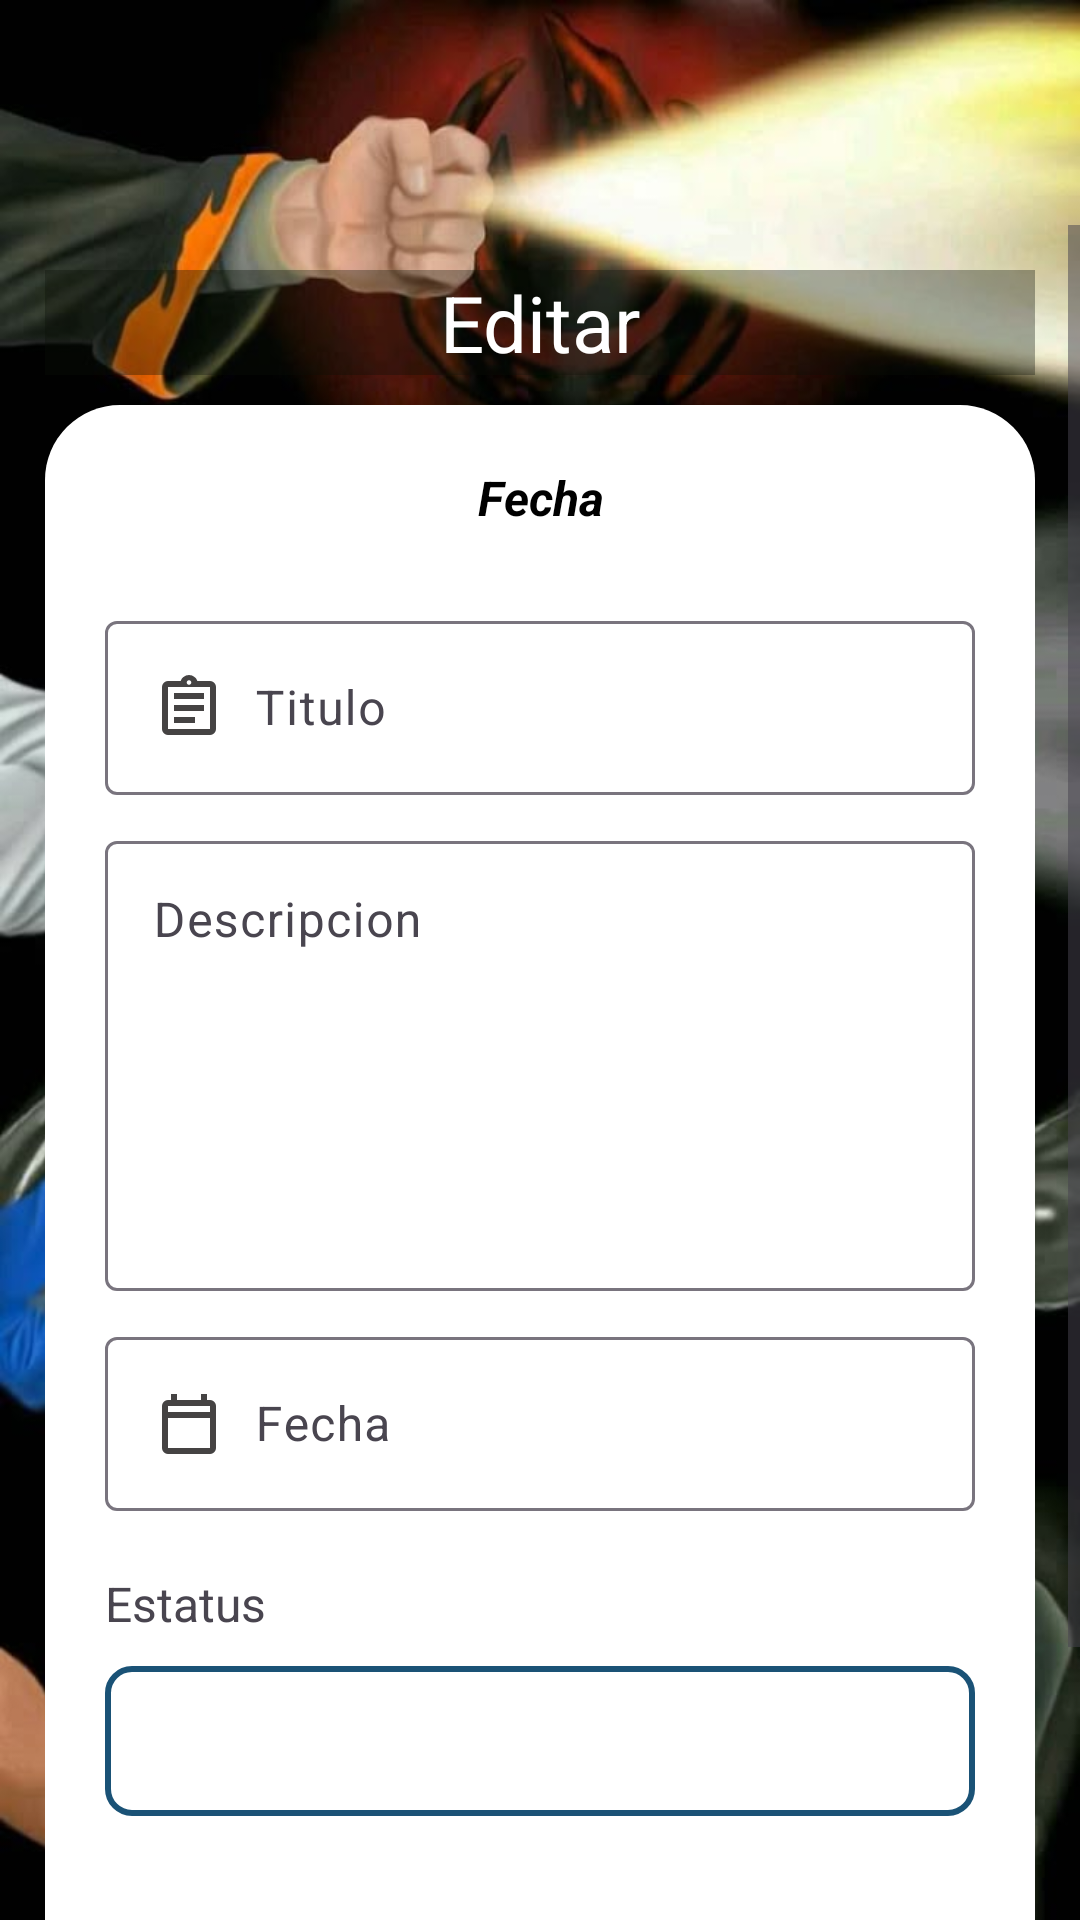

Android layout source for this screen:
<!-- AndroidManifest.xml: application theme Theme.CurrentLocation -->
<!-- res/layout/activity_editar_lista_tareas.xml -->
<?xml version="1.0" encoding="utf-8"?>
<RelativeLayout
    xmlns:android="http://schemas.android.com/apk/res/android"
    xmlns:app="http://schemas.android.com/apk/res-auto"
    xmlns:tools="http://schemas.android.com/tools"
    android:id="@+id/main"
    android:layout_width="match_parent"
    android:layout_height="match_parent"
    android:fitsSystemWindows="true"
    android:background="@drawable/sesiooon"
    tools:context=".ListaTareas.EditarListaTareas">


    <LinearLayout
        android:id="@+id/linearLayout"
        android:layout_width="match_parent"
        android:layout_height="wrap_content"
        android:orientation="horizontal"
        >
        <ImageView
            android:id="@+id/ivBack"
            android:layout_width="50dp"
            android:layout_height="75dp"
            android:layout_gravity="center"
            android:src="@drawable/icon_back"
            android:paddingStart="10dp"
            android:paddingEnd="0dp"
            />
    </LinearLayout>

    <ScrollView
        android:layout_width="match_parent"
        android:layout_height="match_parent"
        android:layout_below="@+id/linearLayout"
        >

        <androidx.appcompat.widget.LinearLayoutCompat
            android:layout_width="match_parent"
            android:layout_height="wrap_content"
            android:orientation="vertical"
            android:padding="15dp"
            >
            <TextView
                android:layout_width="match_parent"
                android:layout_height="wrap_content"
                android:text="@string/editar"
                android:layout_marginBottom="10dp"
                android:textColor="@color/white"
                android:background="@color/oscurillo"
                android:gravity="center"
                android:textSize="26sp"
                />

            <androidx.appcompat.widget.LinearLayoutCompat
                android:layout_width="match_parent"
                android:layout_height="match_parent"
                android:background="@drawable/bg_white"
                android:orientation="vertical"
                android:padding="20dp"
                >

                
                <TextView
                    android:id="@+id/tvFechaInicioEdit"
                    android:layout_width="match_parent"
                    android:layout_height="wrap_content"
                    android:text="@string/fecha_tarea_text"
                    android:textColor="@color/black"
                    android:gravity="center"
                    android:layout_marginBottom="15dp"
                    android:textStyle="bold|italic"
                    android:textSize="16sp"
                    />


                <com.google.android.material.textfield.TextInputLayout
                    android:layout_marginTop="10dp"
                    android:layout_width="match_parent"
                    android:layout_height="match_parent"
                    >
                    <EditText
                        android:id="@+id/etTituloRegistroTareaEdit"
                        android:layout_width="match_parent"
                        android:layout_height="wrap_content"
                        android:hint="@string/titulo_tarea"
                        android:inputType="text"
                        android:drawableStart="@drawable/icon_tarea"
                        android:drawablePadding="10dp"
                        />
                </com.google.android.material.textfield.TextInputLayout>


                <com.google.android.material.textfield.TextInputLayout
                    android:layout_marginTop="10dp"
                    android:layout_width="match_parent"
                    android:layout_height="match_parent"
                    >
                    <EditText
                        android:id="@+id/etRegistroDescripcionEdit"
                        android:layout_width="match_parent"
                        android:layout_height="150dp"
                        android:gravity="start"
                        android:hint="@string/descripcion_tarea"
                        android:inputType="text"
                        />
                </com.google.android.material.textfield.TextInputLayout>



                <com.google.android.material.textfield.TextInputLayout
                    android:layout_marginTop="10dp"
                    android:layout_width="match_parent"
                    android:layout_height="match_parent"
                    >
                    <EditText
                        android:id="@+id/etFechaLimiteEdit"
                        android:layout_width="match_parent"
                        android:layout_height="wrap_content"
                        android:hint="@string/fecha_tarea_text"
                        android:focusable="false"
                        android:clickable="true"
                        android:drawableStart="@drawable/icon_calendario"
                        android:drawablePadding="10dp"
                        />
                </com.google.android.material.textfield.TextInputLayout>

                <TextView
                    android:layout_width="match_parent"
                    android:layout_height="wrap_content"
                    android:text="@string/estatus_tarea"
                    android:layout_marginBottom="10dp"
                    android:textSize="16sp"
                    android:layout_marginTop="20dp"
                    />

                <Spinner
                    android:id="@+id/spinnerEstatusEdit"
                    android:layout_width="match_parent"
                    android:layout_height="50dp"
                    android:background="@drawable/spinner_background"
                    android:spinnerMode="dropdown"
                    android:prompt="@string/estatus_tarea"
                    android:drawableStart="@drawable/icon_status_progress"
                    android:drawablePadding="10dp"
                    />


                <Button
                    android:id="@+id/btnActualizarDatosTarea"
                    android:layout_width="wrap_content"
                    android:layout_height="wrap_content"
                    android:layout_gravity="center"
                    android:text="@string/guardar"
                    android:drawableEnd="@drawable/icon_tarea"
                    android:drawableTint="@color/white"
                    android:layout_margin="30dp"/>
            </androidx.appcompat.widget.LinearLayoutCompat>


        </androidx.appcompat.widget.LinearLayoutCompat>
    </ScrollView>



</RelativeLayout>
<!-- resources referenced by this layout -->
<resources>
  <color name="black">#FF000000</color>
  <color name="oscurillo">#580B0F07</color>
  <color name="white">#FFFFFFFF</color>
  <!-- drawable bg_white (drawable) -->
  <?xml version="1.0" encoding="utf-8"?>
  <shape xmlns:android="http://schemas.android.com/apk/res/android">
      <solid android:color="@color/white"/>
  
      <corners android:radius="25dp"/>
  
  </shape>
  <!-- drawable icon_calendario (drawable) -->
  <vector xmlns:android="http://schemas.android.com/apk/res/android" android:height="24dp" android:tint="#454343" android:viewportHeight="960" android:viewportWidth="960" android:width="24dp">
        
      <path android:fillColor="@android:color/white" android:pathData="M200,880Q167,880 143.5,856.5Q120,833 120,800L120,240Q120,207 143.5,183.5Q167,160 200,160L240,160L240,80L320,80L320,160L640,160L640,80L720,80L720,160L760,160Q793,160 816.5,183.5Q840,207 840,240L840,800Q840,833 816.5,856.5Q793,880 760,880L200,880ZM200,800L760,800Q760,800 760,800Q760,800 760,800L760,400L200,400L200,800Q200,800 200,800Q200,800 200,800ZM200,320L760,320L760,240Q760,240 760,240Q760,240 760,240L200,240Q200,240 200,240Q200,240 200,240L200,320ZM200,320L200,240Q200,240 200,240Q200,240 200,240L200,240Q200,240 200,240Q200,240 200,240L200,320Z"/>
      
  </vector>
  <!-- drawable icon_status_progress (drawable) -->
  <vector xmlns:android="http://schemas.android.com/apk/res/android" android:height="24dp" android:tint="#454343" android:viewportHeight="960" android:viewportWidth="960" android:width="24dp">
        
      <path android:fillColor="@android:color/white" android:pathData="M160,720Q110,720 75,685Q40,650 40,600L40,360Q40,310 75,275Q110,240 160,240L722,240L658,320L160,320Q143,320 131.5,331.5Q120,343 120,360L120,600Q120,617 131.5,628.5Q143,640 160,640L633,640L618,720L160,720ZM707,680L735,520L600,520L792,280L813,280L785,440L920,440L728,680L707,680ZM160,600L160,360L626,360L434,600L160,600Z"/>
      
  </vector>
  <!-- drawable spinner_background (drawable) -->
  <?xml version="1.0" encoding="utf-8"?>
  <shape xmlns:android="http://schemas.android.com/apk/res/android">
      <solid android:color="@color/white"/>
      <stroke android:width="2dp"
          android:color="@color/colorPrimaryDark"
          />
      <corners android:radius="8dp"/>
      <padding
          android:left="10dp"
          android:top="10dp"
          android:right="10dp"
          android:bottom="10dp"/>
  
  
  </shape>
  <string name="descripcion_tarea">Descripcion</string>
  <string name="editar">Editar</string>
  <string name="estatus_tarea">Estatus</string>
  <string name="fecha_tarea_text">Fecha</string>
  <string name="guardar">Guardar</string>
  <string name="titulo_tarea">  Titulo</string>
  <style name="Theme.CurrentLocation" parent="Theme.Material3.Light.NoActionBar">
           <item name="colorPrimary">@color/colorPrimary</item>
           <item name="colorPrimaryVariant">@color/colorPrimaryDark</item>
           <item name="colorOnPrimary">@color/white</item>
           <item name="colorOnSecondary">@color/black</item>
      </style>
  <color name="colorPrimaryDark">#1A5276</color>
  <color name="colorPrimary">#2980B9</color>
</resources>
